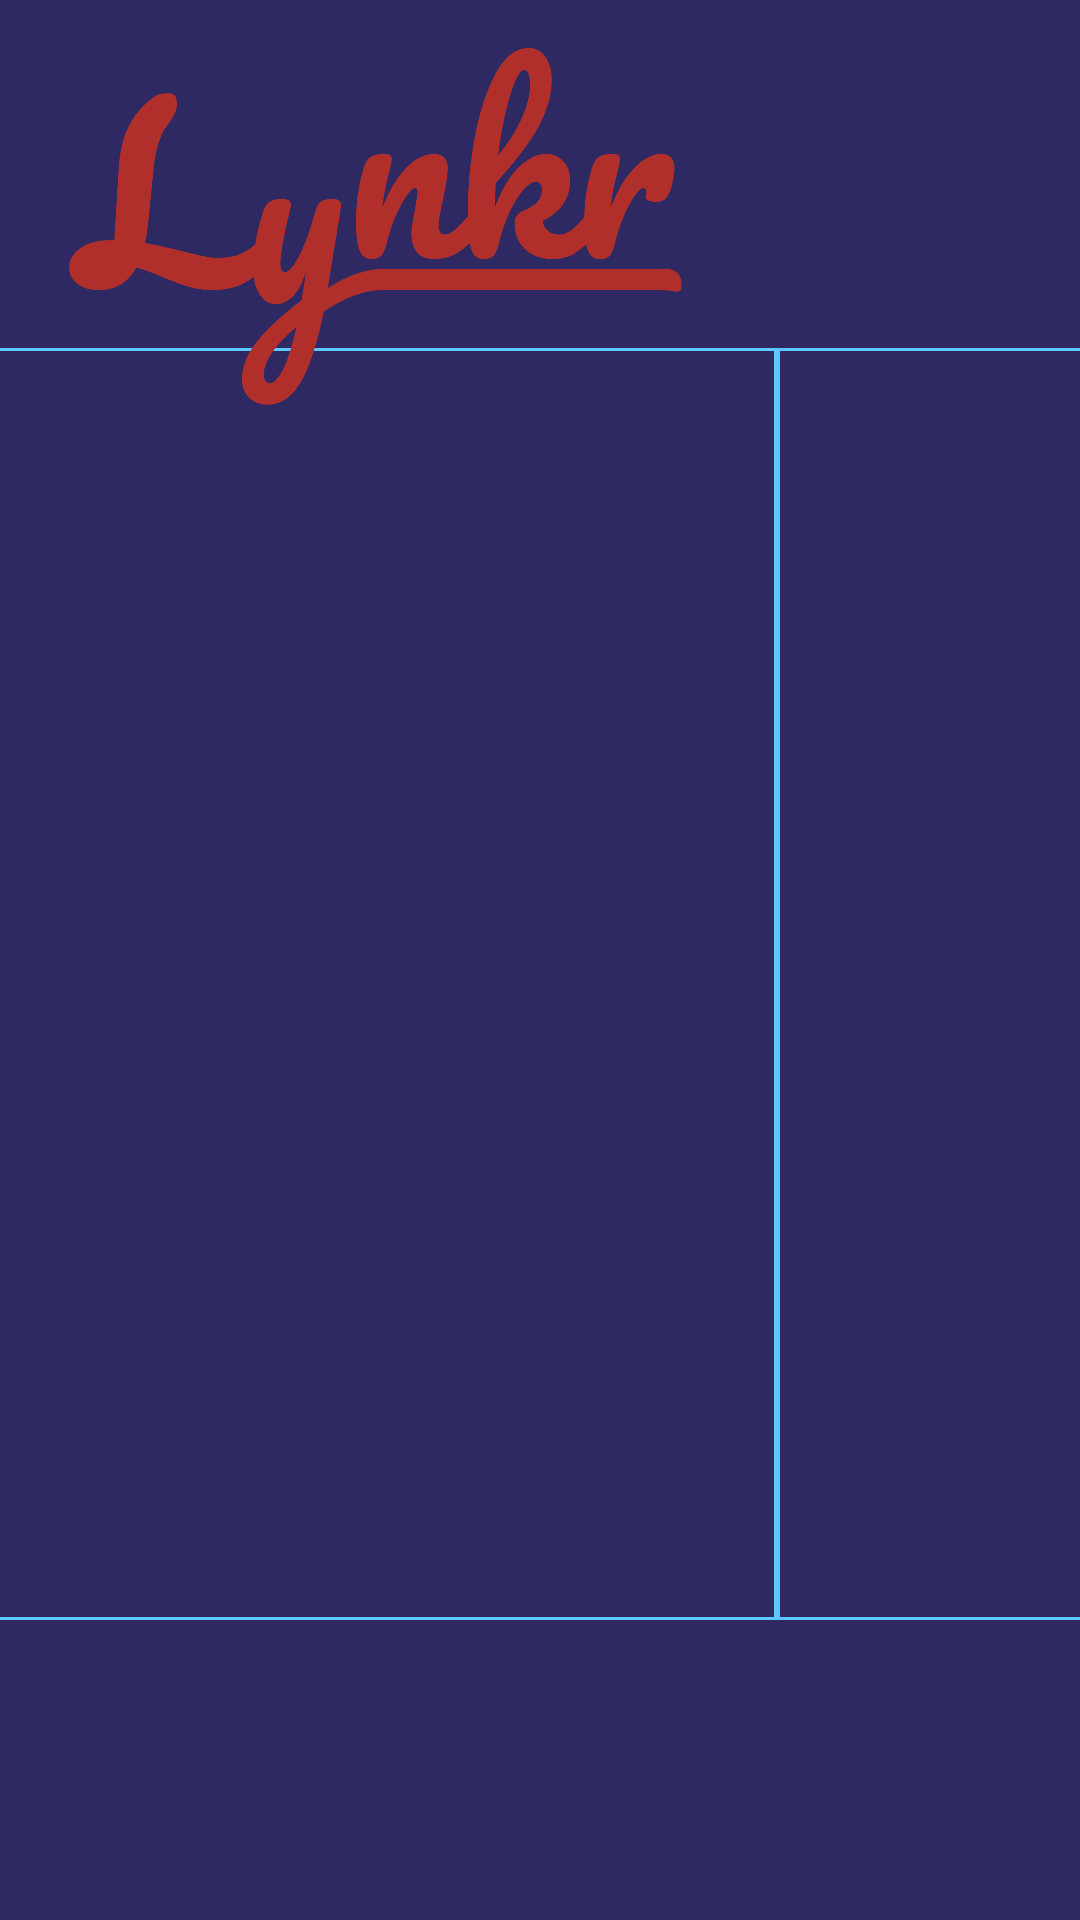

This screen was rendered from an Android layout file. Write that file and the resources it references.
<!-- AndroidManifest.xml: application theme AppTheme -->
<!-- res/layout/activity_main.xml -->
<?xml version="1.0" encoding="utf-8"?>
<androidx.constraintlayout.widget.ConstraintLayout xmlns:android="http://schemas.android.com/apk/res/android"
    xmlns:app="http://schemas.android.com/apk/res-auto"
    xmlns:tools="http://schemas.android.com/tools"
    android:layout_width="match_parent"
    android:layout_height="match_parent"
    android:background="@color/colorPrimary"
    tools:context=".MainActivity">

    <View
        android:id="@+id/divider"
        android:layout_width="409dp"
        android:layout_height="1dp"
        android:layout_marginTop="100dp"
        android:background="@color/colorAccentSecondary"
        app:layout_constraintEnd_toEndOf="parent"
        app:layout_constraintStart_toStartOf="parent"
        app:layout_constraintTop_toTopOf="@+id/imageView3" />

    <View
        android:id="@+id/divider2"
        android:layout_width="409dp"
        android:layout_height="1dp"
        android:layout_marginBottom="100dp"
        android:background="@color/colorAccentSecondary"
        app:layout_constraintBottom_toBottomOf="parent"
        app:layout_constraintEnd_toEndOf="parent"
        app:layout_constraintStart_toStartOf="parent" />

    <ImageView
        android:id="@+id/imageView3"
        android:layout_width="229dp"
        android:layout_height="119dp"
        android:layout_marginTop="16dp"
        android:contentDescription="@string/app_name"
        android:tint="@color/colorAccentPrimary"
        app:layout_constraintEnd_toEndOf="parent"
        app:layout_constraintHorizontal_bias="0.087"
        app:layout_constraintStart_toStartOf="parent"
        app:layout_constraintTop_toTopOf="parent"
        app:srcCompat="@drawable/name_logo" />

    <ImageButton
        android:id="@+id/imageButton"
        android:layout_width="48dp"
        android:layout_height="48dp"
        android:layout_marginTop="16dp"
        android:layout_marginEnd="16dp"
        android:background="@android:color/transparent"
        android:contentDescription="@string/settings"
        android:scaleType="fitCenter"
        android:tint="@color/colorSuccess"
        app:layout_constraintEnd_toEndOf="parent"
        app:layout_constraintTop_toTopOf="parent"
        app:srcCompat="@drawable/ic_settings_black_24dp" />

    <View
        android:id="@+id/divider4"
        android:layout_width="2dp"
        android:layout_height="0dp"
        android:layout_marginEnd="100dp"
        android:background="@color/colorAccentSecondary"
        app:layout_constraintBottom_toBottomOf="@+id/divider2"
        app:layout_constraintEnd_toEndOf="parent"
        app:layout_constraintTop_toTopOf="@+id/divider"
        app:layout_constraintVertical_bias="0.9" />

</androidx.constraintlayout.widget.ConstraintLayout>
<!-- resources referenced by this layout -->
<resources>
  <color name="colorAccentPrimary">#B02F2A</color>
  <color name="colorAccentSecondary">#5CC8FF</color>
  <color name="colorPrimary">#2F2963</color>
  <color name="colorSuccess">#0E402D</color>
  <!-- drawable name_logo: png bitmap (drawable, 74698 bytes) -->
  <string name="app_name">Lynkr</string>
  <string name="settings">Settings</string>
  <style name="AppTheme" parent="Theme.MaterialComponents.DayNight.NoActionBar">
          
          <item name="colorPrimary">@color/colorPrimary</item>
          <item name="colorPrimaryDark">@color/colorSecondary</item>
          <item name="colorAccent">@color/colorAccentPrimary</item>
      </style>
  <color name="colorSecondary">#04395E</color>
</resources>
